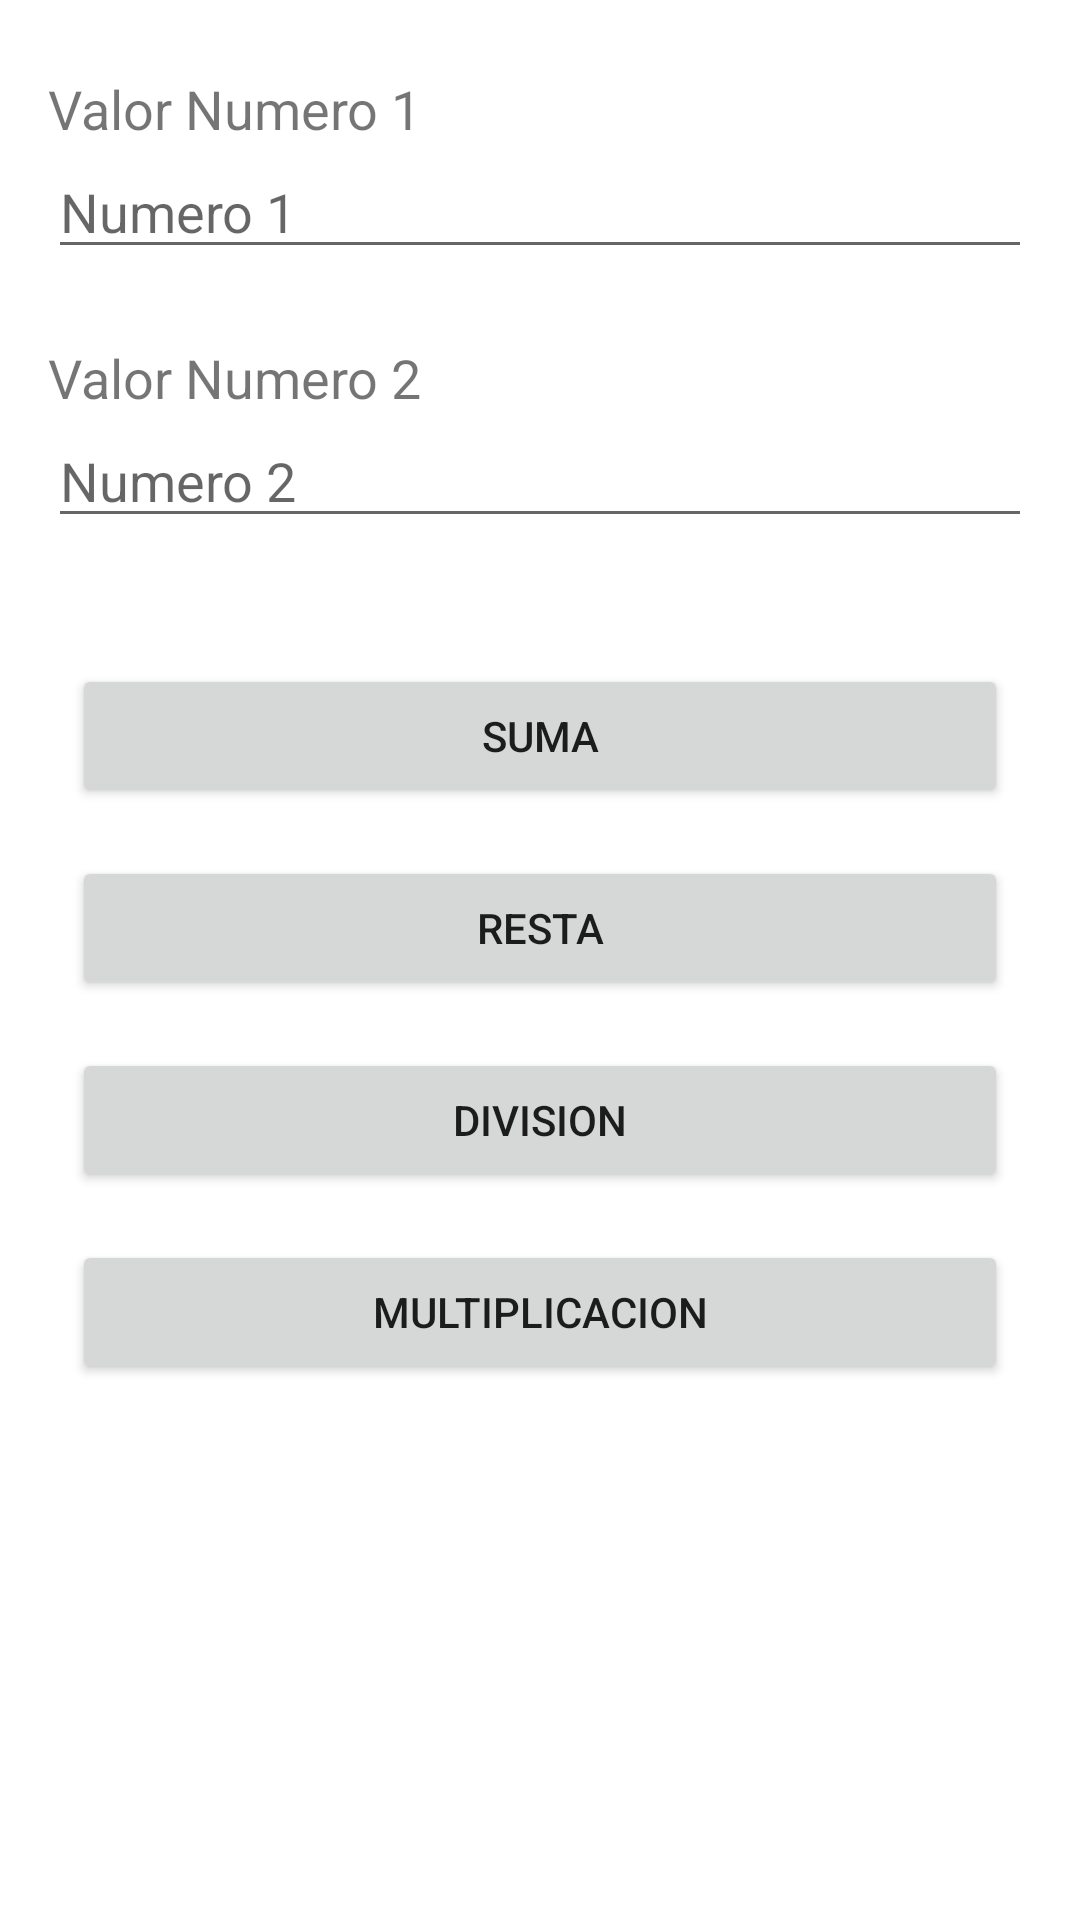

Reconstruct the res/layout file that produces this screen, plus the resources it refers to.
<!-- AndroidManifest.xml: application theme Theme.Ejercicio1_1 -->
<!-- res/layout/activity_main.xml -->
<?xml version="1.0" encoding="utf-8"?>
<androidx.constraintlayout.widget.ConstraintLayout xmlns:android="http://schemas.android.com/apk/res/android"
    xmlns:app="http://schemas.android.com/apk/res-auto"
    xmlns:tools="http://schemas.android.com/tools"
    android:layout_width="match_parent"
    android:layout_height="match_parent"
    tools:context=".MainActivity">

    <TextView
        android:id="@+id/textView1"
        android:layout_width="0dp"
        android:layout_height="wrap_content"
        android:layout_marginStart="16dp"
        android:layout_marginTop="24dp"
        android:layout_marginEnd="16dp"
        android:text="Valor Numero 1"
        android:textSize="18sp"
        app:layout_constraintEnd_toEndOf="parent"
        app:layout_constraintStart_toStartOf="parent"
        app:layout_constraintTop_toTopOf="parent" />

    <EditText
        android:id="@+id/txtnumero1"
        android:layout_width="0dp"
        android:layout_height="wrap_content"
        android:layout_marginStart="16dp"
        android:layout_marginEnd="16dp"
        android:ems="10"
        android:hint="Numero 1"
        android:inputType="numberDecimal"
        app:layout_constraintEnd_toEndOf="parent"
        app:layout_constraintStart_toStartOf="parent"
        app:layout_constraintTop_toBottomOf="@+id/textView1" />

    <EditText
        android:id="@+id/txtnumero2"
        android:layout_width="0dp"
        android:layout_height="wrap_content"
        android:layout_marginStart="16dp"
        android:layout_marginEnd="16dp"
        android:ems="10"
        android:hint="Numero 2"
        android:inputType="numberDecimal"
        app:layout_constraintEnd_toEndOf="parent"
        app:layout_constraintHorizontal_bias="0.0"
        app:layout_constraintStart_toStartOf="parent"
        app:layout_constraintTop_toBottomOf="@+id/textView2" />

    <TextView
        android:id="@+id/textView2"
        android:layout_width="0dp"
        android:layout_height="wrap_content"
        android:layout_marginStart="16dp"
        android:layout_marginTop="24dp"
        android:layout_marginEnd="16dp"
        android:text="Valor Numero 2"
        android:textSize="18sp"
        app:layout_constraintEnd_toEndOf="parent"
        app:layout_constraintHorizontal_bias="0.0"
        app:layout_constraintStart_toStartOf="parent"
        app:layout_constraintTop_toBottomOf="@+id/txtnumero1" />

    <Button
        android:id="@+id/btnsuma"
        android:layout_width="0dp"
        android:layout_height="wrap_content"
        android:layout_marginStart="24dp"
        android:layout_marginTop="42dp"
        android:layout_marginEnd="24dp"
        android:text="Suma"
        app:layout_constraintEnd_toEndOf="parent"
        app:layout_constraintHorizontal_bias="0.498"
        app:layout_constraintStart_toStartOf="parent"
        app:layout_constraintTop_toBottomOf="@+id/txtnumero2" />

    <Button
        android:id="@+id/btnresta"
        android:layout_width="0dp"
        android:layout_height="wrap_content"
        android:layout_marginStart="24dp"
        android:layout_marginTop="16dp"
        android:layout_marginEnd="24dp"
        android:text="Resta"
        app:layout_constraintEnd_toEndOf="parent"
        app:layout_constraintHorizontal_bias="0.498"
        app:layout_constraintStart_toStartOf="parent"
        app:layout_constraintTop_toBottomOf="@+id/btnsuma" />

    <Button
        android:id="@+id/btndivision"
        android:layout_width="0dp"
        android:layout_height="wrap_content"
        android:layout_marginStart="24dp"
        android:layout_marginTop="16dp"
        android:layout_marginEnd="24dp"
        android:text="Division"
        app:layout_constraintEnd_toEndOf="parent"
        app:layout_constraintHorizontal_bias="0.498"
        app:layout_constraintStart_toStartOf="parent"
        app:layout_constraintTop_toBottomOf="@+id/btnresta" />

    <Button
        android:id="@+id/btnmultiplicacion"
        android:layout_width="0dp"
        android:layout_height="wrap_content"
        android:layout_marginStart="24dp"
        android:layout_marginTop="16dp"
        android:layout_marginEnd="24dp"
        android:text="Multiplicacion"
        app:layout_constraintEnd_toEndOf="parent"
        app:layout_constraintHorizontal_bias="0.498"
        app:layout_constraintStart_toStartOf="parent"
        app:layout_constraintTop_toBottomOf="@+id/btndivision" />
</androidx.constraintlayout.widget.ConstraintLayout>
<!-- resources referenced by this layout -->
<resources>
  <style name="Theme.Ejercicio1_1" parent="Theme.MaterialComponents.DayNight.DarkActionBar">
          
          <item name="colorPrimary">@color/purple_500</item>
          <item name="colorPrimaryVariant">@color/purple_700</item>
          <item name="colorOnPrimary">@color/white</item>
          
          <item name="colorSecondary">@color/teal_200</item>
          <item name="colorSecondaryVariant">@color/teal_700</item>
          <item name="colorOnSecondary">@color/black</item>
          
          <item name="android:statusBarColor">?attr/colorPrimaryVariant</item>
          
      </style>
  <!-- not gathered from this repository: default colours our renderer supplied (Android Studio template values) -->
  <color name="purple_500">#FF6200EE</color>
  <color name="purple_700">#FF3700B3</color>
  <color name="teal_200">#FF03DAC5</color>
  <color name="teal_700">#FF018786</color>
  <color name="black">#FF000000</color>
  <color name="white">#FFFFFFFF</color>
</resources>
